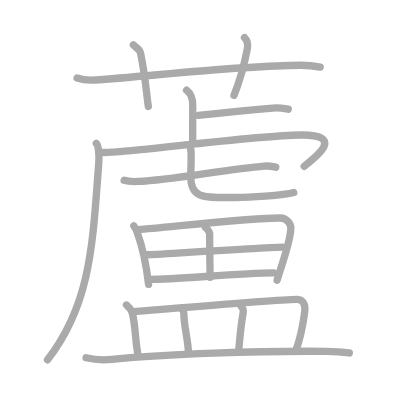
t = 0.00 s
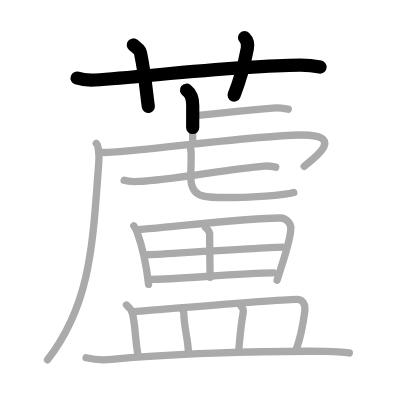
t = 3.75 s
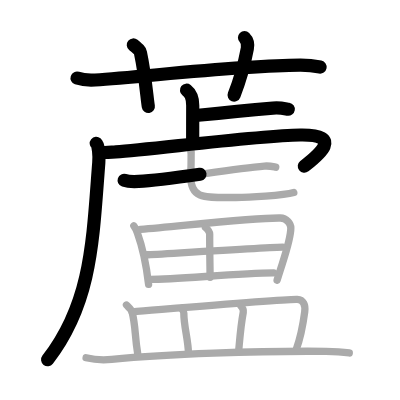
t = 7.50 s
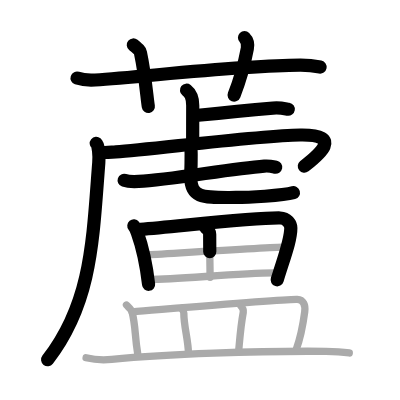
t = 11.50 s
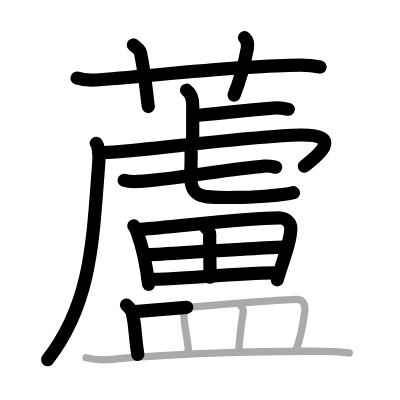
t = 15.25 s
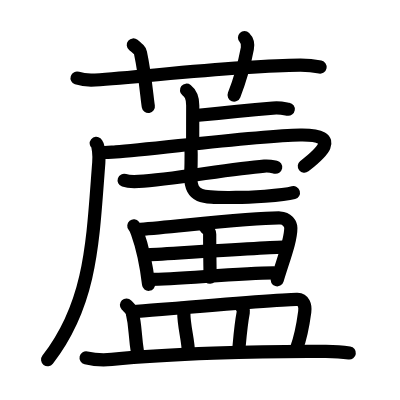
t = 19.00 s

The animated SVG that drew these frames (rendered in a browser with its animation timeline set to each time). Animation: 19 SMIL elements (animate=19); one cycle of 19.00 s.

<?xml version="1.0" standalone="no"?>
<!DOCTYPE svg PUBLIC "-//W3C//DTD SVG 1.1//EN"   "http://www.w3.org/Graphics/SVG/1.1/DTD/svg11.dtd">
<svg width="400px" height="400px"  version="1.1" xmlns="http://www.w3.org/2000/svg">
  <defs>
    <marker id="Triangle" viewBox="0 0 10 10" refX="0" refY="5" markerUnits="strokeWidth" markerWidth="3" style="stroke-opacity:0%;fill:#aaaaaa;" markerHeight="2" orient="auto">
      <path d="M 0 0 L 10 5 L 0 10 z" />
    </marker>
    
    <marker id="Arrow" viewBox="0 0 10 10" refX="5" refY="5" markerUnits="strokeWidth" markerWidth="1.8" style="stroke-opacity:0%;fill:#770000;" markerHeight="2" orient="auto">
      <path d="M 0 4 L 6 4 L 4 1 L 10 5 L 4 9 L 6 6 L 0 6 z" />
        <circle cx="5" cy="5" r="5" />
      </marker>
    
    <marker id="TriangleRed" viewBox="0 0 10 10" refX="0" refY="5" markerUnits="strokeWidth" markerWidth="3" style="stroke-opacity:0%;fill:#CC0000;" markerHeight="2" orient="auto">
      <path d="M 0 0 L 10 5 L 0 10 z" />
    </marker>
    
    <marker id="ArrowRed" viewBox="0 0 10 10" refX="5" refY="5" markerUnits="strokeWidth" markerWidth="1.8" style="stroke-opacity:0%;fill:#CC0000;" markerHeight="2" orient="auto">
      <path d="M 0 4 L 6 4 L 4 1 L 10 5 L 4 9 L 6 6 L 0 6 z" />
        <circle cx="5" cy="5" r="5" />
      </marker>
    
  </defs>
  
  <path style="fill:#ffffff; fill-opacity:100%; fill-rule:evenodd; stroke-width:0;" d="M 0 0 L 400px 0 L 400px 400px L 0 400px L 0 0" />

  <g transform="scale(3.6697247706422 3.6697247706422)">
<path style="fill:none; fill-opacity:0%; fill-rule:evenodd; stroke:#aaaaaa; stroke-opacity:100%; stroke-width: 1.5pt; stroke-linejoin:round; stroke-linecap:round;" d="M21 21.27c1.56 0.53 3.37 0.63 4.93 0.53c14.31-0.96 39.37-3.96 55.87-4.03c2.6-0.01 4.15 0.25 5.45 0.51"></path>
<path style="fill:none; fill-opacity:0%; fill-rule:evenodd; stroke:#aaaaaa; stroke-opacity:100%; stroke-width: 1.5pt; stroke-linejoin:round; stroke-linecap:round;" d="M36.33 12.25c1.36 1.12 1.8 1.46 1.95 2.14c1.36 6.43 1.75 12.27 2.14 14.61"></path>
<path style="fill:none; fill-opacity:0%; fill-rule:evenodd; stroke:#aaaaaa; stroke-opacity:100%; stroke-width: 1.5pt; stroke-linejoin:round; stroke-linecap:round;" d="M66.63 10.25c0.75 0.75 0.99 1.84 0.77 2.99C66.5 18 65.47 21.7 63.76 26"></path>
<path style="fill:none; fill-opacity:0%; fill-rule:evenodd; stroke:#aaaaaa; stroke-opacity:100%; stroke-width: 1.5pt; stroke-linejoin:round; stroke-linecap:round;" d="M50.83 24.58c0.95 0.76 1.69 1.64 1.69 4.15c0 4.88-0.02 5.54-0.02 9.64"></path>
<path style="fill:none; fill-opacity:0%; fill-rule:evenodd; stroke:#aaaaaa; stroke-opacity:100%; stroke-width: 1.5pt; stroke-linejoin:round; stroke-linecap:round;" d="M54.04 31.42c5.91-0.64 14.35-1.47 20.34-1.97c1.97-0.17 3.18 0.15 4.17 0.31"></path>
<path style="fill:none; fill-opacity:0%; fill-rule:evenodd; stroke:#aaaaaa; stroke-opacity:100%; stroke-width: 1.5pt; stroke-linejoin:round; stroke-linecap:round;" d="M26.23 39.06c0.63 0.52 0.84 3.38 0.69 5.26C25.25 65.75 25 82.5 12.95 98.05"></path>
<path style="fill:none; fill-opacity:0%; fill-rule:evenodd; stroke:#aaaaaa; stroke-opacity:100%; stroke-width: 1.5pt; stroke-linejoin:round; stroke-linecap:round;" d="M27.24 41.47c1.2 0.22 2.37 0.05 4.35-0.09c9.66-0.64 38.3-4.4 50.22-4.59c12.57-0.2 4.2 6.05 1.07 8.52"></path>
<path style="fill:none; fill-opacity:0%; fill-rule:evenodd; stroke:#aaaaaa; stroke-opacity:100%; stroke-width: 1.5pt; stroke-linejoin:round; stroke-linecap:round;" d="M33.83 49.14c0.89 0.3 3.06 0.35 3.95 0.3c8.85-0.46 24.69-3.43 34.26-4.18c1.47-0.11 2.36 0.15 3.1 0.3"></path>
<path style="fill:none; fill-opacity:0%; fill-rule:evenodd; stroke:#aaaaaa; stroke-opacity:100%; stroke-width: 1.5pt; stroke-linejoin:round; stroke-linecap:round;" d="M51.64 39.76c0.61 0.99 0.44 2.11 0.44 2.7c0 4.74-0.12 3.42-0.12 5.53c0 6.29 3.43 5.82 12.28 5.82c3.3 0 12.98-0.48 15.82-1.33"></path>
<path style="fill:none; fill-opacity:0%; fill-rule:evenodd; stroke:#aaaaaa; stroke-opacity:100%; stroke-width: 1.5pt; stroke-linejoin:round; stroke-linecap:round;" d="M36.47 61.54c0.28 0.34 0.8 1.47 0.95 1.88c1.23 3.41 2.34 7.78 3.07 14.06"></path>
<path style="fill:none; fill-opacity:0%; fill-rule:evenodd; stroke:#aaaaaa; stroke-opacity:100%; stroke-width: 1.5pt; stroke-linejoin:round; stroke-linecap:round;" d="M38.29 62.51c11.87-1 30.76-3.22 38.09-3.11c1.79 0.03 2.87 1.66 2.87 2.73c0 3.38-1.83 7.94-3.74 14.21"></path>
<path style="fill:none; fill-opacity:0%; fill-rule:evenodd; stroke:#aaaaaa; stroke-opacity:100%; stroke-width: 1.5pt; stroke-linejoin:round; stroke-linecap:round;" d="M56 61.99c0.83 0.69 1.15 1.19 1.14 1.79c-0.02 3.96 0.11 10.37 0.11 11.8"></path>
<path style="fill:none; fill-opacity:0%; fill-rule:evenodd; stroke:#aaaaaa; stroke-opacity:100%; stroke-width: 1.5pt; stroke-linejoin:round; stroke-linecap:round;" d="M40.04 69.43c3.2-0.16 34.37-2.09 37.01-2.09"></path>
<path style="fill:none; fill-opacity:0%; fill-rule:evenodd; stroke:#aaaaaa; stroke-opacity:100%; stroke-width: 1.5pt; stroke-linejoin:round; stroke-linecap:round;" d="M41 76.14c7.06 0 23.84-1.67 33.58-1.76"></path>
<path style="fill:none; fill-opacity:0%; fill-rule:evenodd; stroke:#aaaaaa; stroke-opacity:100%; stroke-width: 1.5pt; stroke-linejoin:round; stroke-linecap:round;" d="M34.46 83.12c0.62 0.65 1.42 1.36 1.55 1.91c1.04 4.4 0.59 5.72 1.54 11.54"></path>
<path style="fill:none; fill-opacity:0%; fill-rule:evenodd; stroke:#aaaaaa; stroke-opacity:100%; stroke-width: 1.5pt; stroke-linejoin:round; stroke-linecap:round;" d="M35.99 85c11.09-0.91 40.99-3.54 45.01-3.42c1.74 0.05 2.27 1.66 2.04 3.39c-0.34 2.55-1.03 6.81-2.32 10.25"></path>
<path style="fill:none; fill-opacity:0%; fill-rule:evenodd; stroke:#aaaaaa; stroke-opacity:100%; stroke-width: 1.5pt; stroke-linejoin:round; stroke-linecap:round;" d="M49.46 84.03c0.26 0.42 0.63 0.76 0.63 1.29c0 3.75 1.25 7.45 1.25 10.89"></path>
<path style="fill:none; fill-opacity:0%; fill-rule:evenodd; stroke:#aaaaaa; stroke-opacity:100%; stroke-width: 1.5pt; stroke-linejoin:round; stroke-linecap:round;" d="M65.45 83.09c0.47 0.5 0.96 1.36 0.84 2c-0.71 3.75-0.95 7.29-1.24 10.44"></path>
<path style="fill:none; fill-opacity:0%; fill-rule:evenodd; stroke:#aaaaaa; stroke-opacity:100%; stroke-width: 1.5pt; stroke-linejoin:round; stroke-linecap:round;" d="M23.46 97.5c1.82 0.44 5.17 0.61 6.99 0.44c14.8-1.41 39.8-2.37 58.35-2.19c3.04 0.03 4.86 0.21 6.38 0.43"></path>

<path style="fill:none; fill-opacity:0%; fill-rule:evenodd; stroke:#000000; stroke-opacity:100%; stroke-width: 2.7pt; stroke-linejoin:round; stroke-linecap:round;" d="M21 21.27c1.56 0.53 3.37 0.63 4.93 0.53c14.31-0.96 39.37-3.96 55.87-4.03c2.6-0.01 4.15 0.25 5.45 0.51" pathLength="100" stroke-dashoffset="100" stroke-dasharray="100 105"><animate id="dashAnim1" attributeName="stroke-dashoffset" from="100" to="0" dur="1s" calcMode="linear" fill="freeze"/></path>
<path style="fill:none; fill-opacity:0%; fill-rule:evenodd; stroke:#000000; stroke-opacity:100%; stroke-width: 2.7pt; stroke-linejoin:round; stroke-linecap:round;" d="M36.33 12.25c1.36 1.12 1.8 1.46 1.95 2.14c1.36 6.43 1.75 12.27 2.14 14.61" pathLength="100" stroke-dashoffset="100" stroke-dasharray="100 105"><animate id="dashAnim2" attributeName="stroke-dashoffset" from="100" to="0" dur="1s" calcMode="linear" begin="dashAnim1.end" fill="freeze"/></path>
<path style="fill:none; fill-opacity:0%; fill-rule:evenodd; stroke:#000000; stroke-opacity:100%; stroke-width: 2.7pt; stroke-linejoin:round; stroke-linecap:round;" d="M66.63 10.25c0.75 0.75 0.99 1.84 0.77 2.99C66.5 18 65.47 21.7 63.76 26" pathLength="100" stroke-dashoffset="100" stroke-dasharray="100 105"><animate id="dashAnim3" attributeName="stroke-dashoffset" from="100" to="0" dur="1s" calcMode="linear" begin="dashAnim2.end" fill="freeze"/></path>
<path style="fill:none; fill-opacity:0%; fill-rule:evenodd; stroke:#000000; stroke-opacity:100%; stroke-width: 2.7pt; stroke-linejoin:round; stroke-linecap:round;" d="M50.83 24.58c0.95 0.76 1.69 1.64 1.69 4.15c0 4.88-0.02 5.54-0.02 9.64" pathLength="100" stroke-dashoffset="100" stroke-dasharray="100 105"><animate id="dashAnim4" attributeName="stroke-dashoffset" from="100" to="0" dur="1s" calcMode="linear" begin="dashAnim3.end" fill="freeze"/></path>
<path style="fill:none; fill-opacity:0%; fill-rule:evenodd; stroke:#000000; stroke-opacity:100%; stroke-width: 2.7pt; stroke-linejoin:round; stroke-linecap:round;" d="M54.04 31.42c5.91-0.64 14.35-1.47 20.34-1.97c1.97-0.17 3.18 0.15 4.17 0.31" pathLength="100" stroke-dashoffset="100" stroke-dasharray="100 105"><animate id="dashAnim5" attributeName="stroke-dashoffset" from="100" to="0" dur="1s" calcMode="linear" begin="dashAnim4.end" fill="freeze"/></path>
<path style="fill:none; fill-opacity:0%; fill-rule:evenodd; stroke:#000000; stroke-opacity:100%; stroke-width: 2.7pt; stroke-linejoin:round; stroke-linecap:round;" d="M26.23 39.06c0.63 0.52 0.84 3.38 0.69 5.26C25.25 65.75 25 82.5 12.95 98.05" pathLength="100" stroke-dashoffset="100" stroke-dasharray="100 105"><animate id="dashAnim6" attributeName="stroke-dashoffset" from="100" to="0" dur="1s" calcMode="linear" begin="dashAnim5.end" fill="freeze"/></path>
<path style="fill:none; fill-opacity:0%; fill-rule:evenodd; stroke:#000000; stroke-opacity:100%; stroke-width: 2.7pt; stroke-linejoin:round; stroke-linecap:round;" d="M27.24 41.47c1.2 0.22 2.37 0.05 4.35-0.09c9.66-0.64 38.3-4.4 50.22-4.59c12.57-0.2 4.2 6.05 1.07 8.52" pathLength="100" stroke-dashoffset="100" stroke-dasharray="100 105"><animate id="dashAnim7" attributeName="stroke-dashoffset" from="100" to="0" dur="1s" calcMode="linear" begin="dashAnim6.end" fill="freeze"/></path>
<path style="fill:none; fill-opacity:0%; fill-rule:evenodd; stroke:#000000; stroke-opacity:100%; stroke-width: 2.7pt; stroke-linejoin:round; stroke-linecap:round;" d="M33.83 49.14c0.89 0.3 3.06 0.35 3.95 0.3c8.85-0.46 24.69-3.43 34.26-4.18c1.47-0.11 2.36 0.15 3.1 0.3" pathLength="100" stroke-dashoffset="100" stroke-dasharray="100 105"><animate id="dashAnim8" attributeName="stroke-dashoffset" from="100" to="0" dur="1s" calcMode="linear" begin="dashAnim7.end" fill="freeze"/></path>
<path style="fill:none; fill-opacity:0%; fill-rule:evenodd; stroke:#000000; stroke-opacity:100%; stroke-width: 2.7pt; stroke-linejoin:round; stroke-linecap:round;" d="M51.64 39.76c0.61 0.99 0.44 2.11 0.44 2.7c0 4.74-0.12 3.42-0.12 5.53c0 6.29 3.43 5.82 12.28 5.82c3.3 0 12.98-0.48 15.82-1.33" pathLength="100" stroke-dashoffset="100" stroke-dasharray="100 105"><animate id="dashAnim9" attributeName="stroke-dashoffset" from="100" to="0" dur="1s" calcMode="linear" begin="dashAnim8.end" fill="freeze"/></path>
<path style="fill:none; fill-opacity:0%; fill-rule:evenodd; stroke:#000000; stroke-opacity:100%; stroke-width: 2.7pt; stroke-linejoin:round; stroke-linecap:round;" d="M36.47 61.54c0.28 0.34 0.8 1.47 0.95 1.88c1.23 3.41 2.34 7.78 3.07 14.06" pathLength="100" stroke-dashoffset="100" stroke-dasharray="100 105"><animate id="dashAnim10" attributeName="stroke-dashoffset" from="100" to="0" dur="1s" calcMode="linear" begin="dashAnim9.end" fill="freeze"/></path>
<path style="fill:none; fill-opacity:0%; fill-rule:evenodd; stroke:#000000; stroke-opacity:100%; stroke-width: 2.7pt; stroke-linejoin:round; stroke-linecap:round;" d="M38.29 62.51c11.87-1 30.76-3.22 38.09-3.11c1.79 0.03 2.87 1.66 2.87 2.73c0 3.38-1.83 7.94-3.74 14.21" pathLength="100" stroke-dashoffset="100" stroke-dasharray="100 105"><animate id="dashAnim11" attributeName="stroke-dashoffset" from="100" to="0" dur="1s" calcMode="linear" begin="dashAnim10.end" fill="freeze"/></path>
<path style="fill:none; fill-opacity:0%; fill-rule:evenodd; stroke:#000000; stroke-opacity:100%; stroke-width: 2.7pt; stroke-linejoin:round; stroke-linecap:round;" d="M56 61.99c0.83 0.69 1.15 1.19 1.14 1.79c-0.02 3.96 0.11 10.37 0.11 11.8" pathLength="100" stroke-dashoffset="100" stroke-dasharray="100 105"><animate id="dashAnim12" attributeName="stroke-dashoffset" from="100" to="0" dur="1s" calcMode="linear" begin="dashAnim11.end" fill="freeze"/></path>
<path style="fill:none; fill-opacity:0%; fill-rule:evenodd; stroke:#000000; stroke-opacity:100%; stroke-width: 2.7pt; stroke-linejoin:round; stroke-linecap:round;" d="M40.04 69.43c3.2-0.16 34.37-2.09 37.01-2.09" pathLength="100" stroke-dashoffset="100" stroke-dasharray="100 105"><animate id="dashAnim13" attributeName="stroke-dashoffset" from="100" to="0" dur="1s" calcMode="linear" begin="dashAnim12.end" fill="freeze"/></path>
<path style="fill:none; fill-opacity:0%; fill-rule:evenodd; stroke:#000000; stroke-opacity:100%; stroke-width: 2.7pt; stroke-linejoin:round; stroke-linecap:round;" d="M41 76.14c7.06 0 23.84-1.67 33.58-1.76" pathLength="100" stroke-dashoffset="100" stroke-dasharray="100 105"><animate id="dashAnim14" attributeName="stroke-dashoffset" from="100" to="0" dur="1s" calcMode="linear" begin="dashAnim13.end" fill="freeze"/></path>
<path style="fill:none; fill-opacity:0%; fill-rule:evenodd; stroke:#000000; stroke-opacity:100%; stroke-width: 2.7pt; stroke-linejoin:round; stroke-linecap:round;" d="M34.46 83.12c0.62 0.65 1.42 1.36 1.55 1.91c1.04 4.4 0.59 5.72 1.54 11.54" pathLength="100" stroke-dashoffset="100" stroke-dasharray="100 105"><animate id="dashAnim15" attributeName="stroke-dashoffset" from="100" to="0" dur="1s" calcMode="linear" begin="dashAnim14.end" fill="freeze"/></path>
<path style="fill:none; fill-opacity:0%; fill-rule:evenodd; stroke:#000000; stroke-opacity:100%; stroke-width: 2.7pt; stroke-linejoin:round; stroke-linecap:round;" d="M35.99 85c11.09-0.91 40.99-3.54 45.01-3.42c1.74 0.05 2.27 1.66 2.04 3.39c-0.34 2.55-1.03 6.81-2.32 10.25" pathLength="100" stroke-dashoffset="100" stroke-dasharray="100 105"><animate id="dashAnim16" attributeName="stroke-dashoffset" from="100" to="0" dur="1s" calcMode="linear" begin="dashAnim15.end" fill="freeze"/></path>
<path style="fill:none; fill-opacity:0%; fill-rule:evenodd; stroke:#000000; stroke-opacity:100%; stroke-width: 2.7pt; stroke-linejoin:round; stroke-linecap:round;" d="M49.46 84.03c0.26 0.42 0.63 0.76 0.63 1.29c0 3.75 1.25 7.45 1.25 10.89" pathLength="100" stroke-dashoffset="100" stroke-dasharray="100 105"><animate id="dashAnim17" attributeName="stroke-dashoffset" from="100" to="0" dur="1s" calcMode="linear" begin="dashAnim16.end" fill="freeze"/></path>
<path style="fill:none; fill-opacity:0%; fill-rule:evenodd; stroke:#000000; stroke-opacity:100%; stroke-width: 2.7pt; stroke-linejoin:round; stroke-linecap:round;" d="M65.45 83.09c0.47 0.5 0.96 1.36 0.84 2c-0.71 3.75-0.95 7.29-1.24 10.44" pathLength="100" stroke-dashoffset="100" stroke-dasharray="100 105"><animate id="dashAnim18" attributeName="stroke-dashoffset" from="100" to="0" dur="1s" calcMode="linear" begin="dashAnim17.end" fill="freeze"/></path>
<path style="fill:none; fill-opacity:0%; fill-rule:evenodd; stroke:#000000; stroke-opacity:100%; stroke-width: 2.7pt; stroke-linejoin:round; stroke-linecap:round;" d="M23.46 97.5c1.82 0.44 5.17 0.61 6.99 0.44c14.8-1.41 39.8-2.37 58.35-2.19c3.04 0.03 4.86 0.21 6.38 0.43" pathLength="100" stroke-dashoffset="100" stroke-dasharray="100 105"><animate id="dashAnim19" attributeName="stroke-dashoffset" from="100" to="0" dur="1s" calcMode="linear" begin="dashAnim18.end" fill="freeze"/></path>

</g>

</svg>  
          
